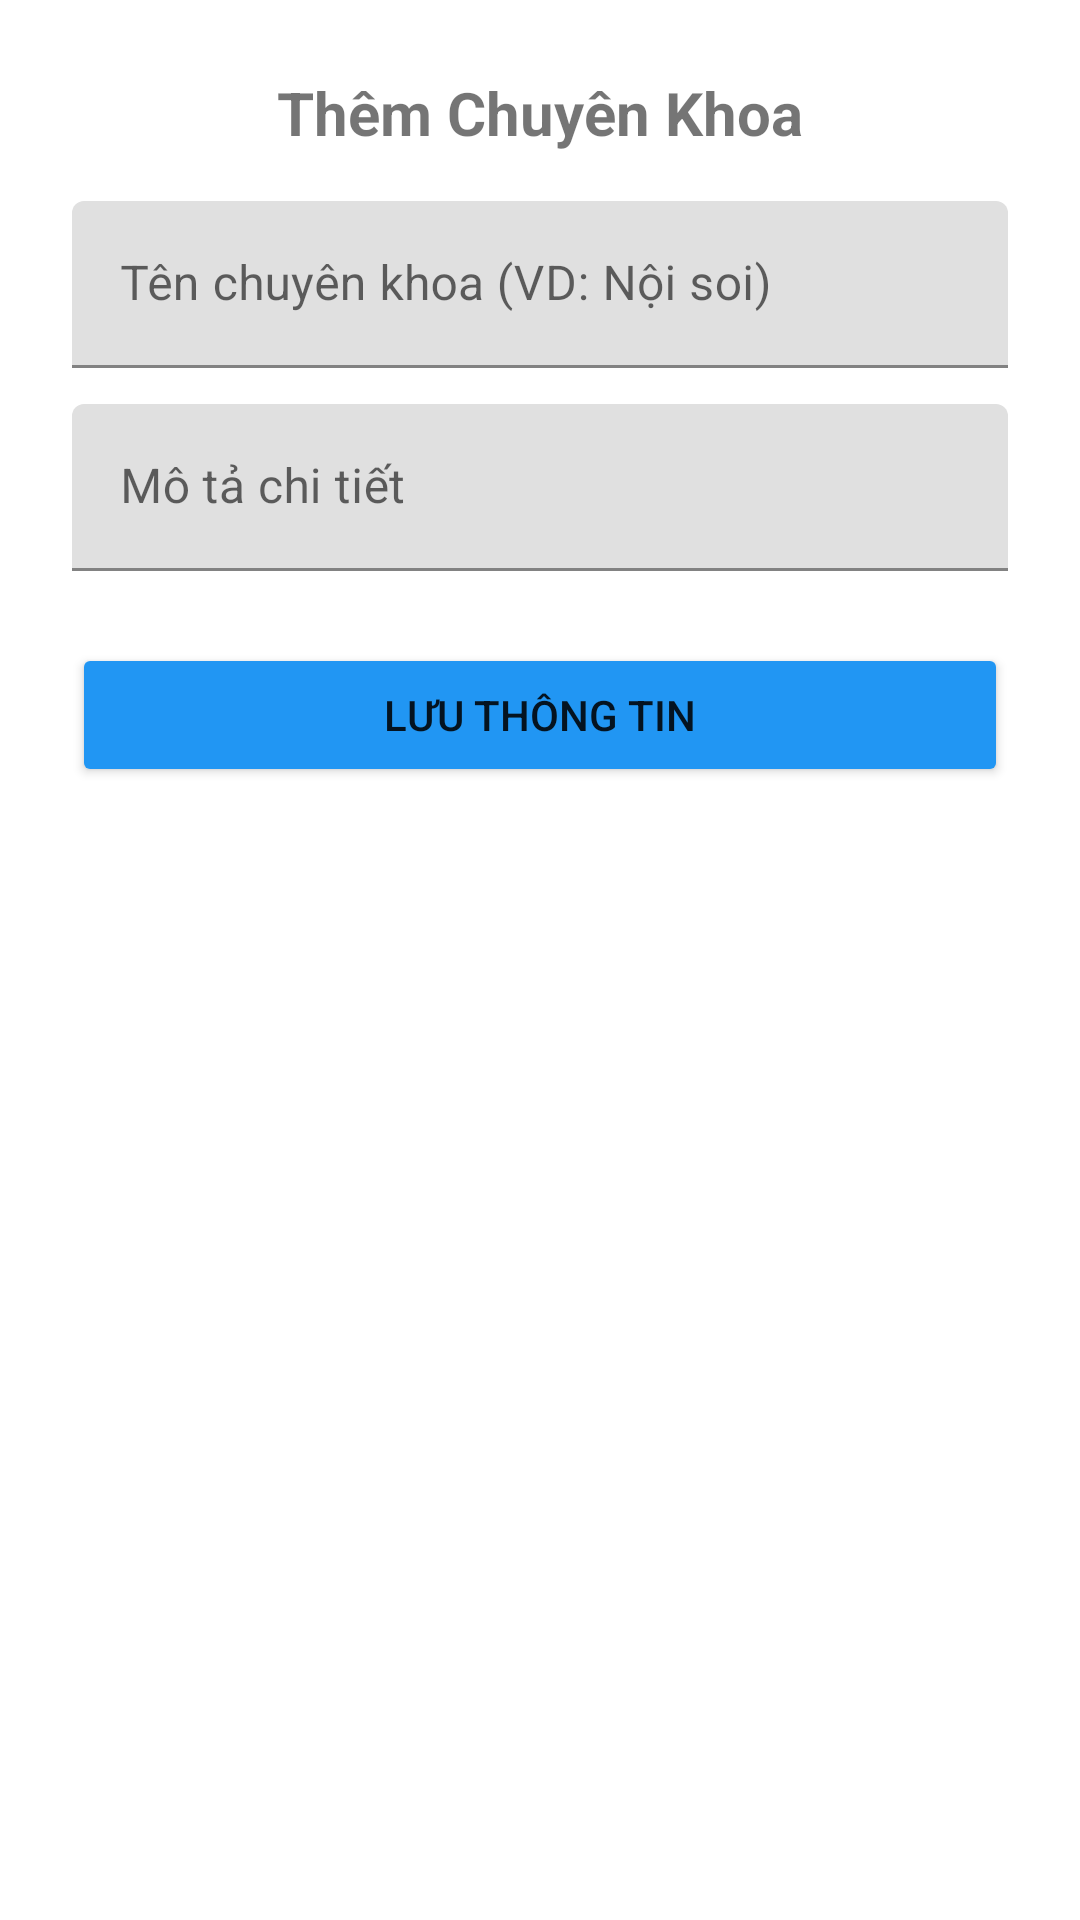

Reconstruct the res/layout file that produces this screen, plus the resources it refers to.
<!-- AndroidManifest.xml: application theme Theme.App_dat_lich_kham_benh -->
<!-- res/layout/dialog_add_khoa.xml -->
<?xml version="1.0" encoding="utf-8"?>
<LinearLayout xmlns:android="http://schemas.android.com/apk/res/android"
    android:layout_width="match_parent"
    android:layout_height="wrap_content"
    android:orientation="vertical"
    android:padding="24dp">

    <TextView
        android:layout_width="wrap_content"
        android:layout_height="wrap_content"
        android:text="Thêm Chuyên Khoa"
        android:textSize="20sp"
        android:textStyle="bold"
        android:layout_gravity="center"
        android:layout_marginBottom="16dp"/>

    <com.google.android.material.textfield.TextInputLayout
        android:layout_width="match_parent"
        android:layout_height="wrap_content"
        android:hint="Tên chuyên khoa (VD: Nội soi)">
        <com.google.android.material.textfield.TextInputEditText
            android:id="@+id/edtTenKhoa"
            android:layout_width="match_parent"
            android:layout_height="wrap_content"/>
    </com.google.android.material.textfield.TextInputLayout>

    <com.google.android.material.textfield.TextInputLayout
        android:layout_width="match_parent"
        android:layout_height="wrap_content"
        android:layout_marginTop="12dp"
        android:hint="Mô tả chi tiết">
        <com.google.android.material.textfield.TextInputEditText
            android:id="@+id/edtMoTa"
            android:layout_width="match_parent"
            android:layout_height="wrap_content"/>
    </com.google.android.material.textfield.TextInputLayout>

    <Button
        android:id="@+id/btnSave"
        android:layout_width="match_parent"
        android:layout_height="wrap_content"
        android:text="Lưu thông tin"
        android:backgroundTint="#2196F3"
        android:layout_marginTop="24dp"/>

</LinearLayout>
<!-- resources referenced by this layout -->
<resources>
  <style name="Theme.App_dat_lich_kham_benh" parent="Base.Theme.App_dat_lich_kham_benh" />
  <style name="Base.Theme.App_dat_lich_kham_benh" parent="Theme.MaterialComponents.DayNight.NoActionBar">
          
          
      </style>
</resources>
